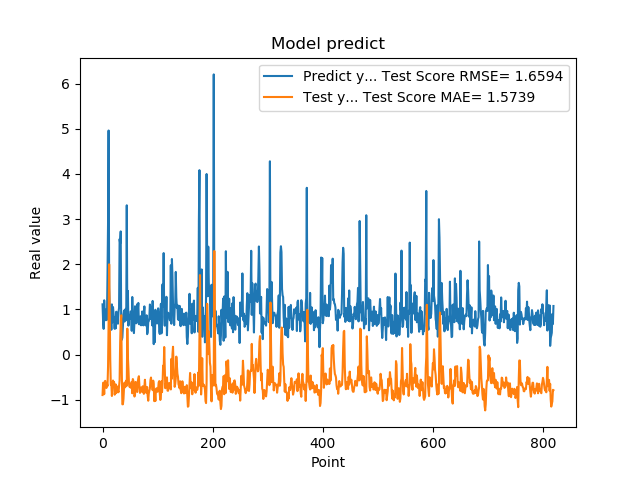

Data behind this chart, as committed beside it:
1.111775994300842507e+00, -8.975519697469923619e-01
7.566530108451843262e-01, -6.247195317087100852e-01
5.684260129928588867e-01, -6.627580073047221187e-01
1.201630949974060059e+00, -8.779154994952248492e-01
8.802530169486999512e-01, -5.925631125823811463e-01
8.531429767608642578e-01, -5.842471528021720983e-01
7.591750025749206543e-01, -6.795829758495032236e-01
1.005007982254028320e+00, -7.399934279299640316e-01
7.687720060348510742e-01, -6.404952516934897533e-01
1.740013241767883301e+00, -6.984850167371744467e-01
2.913533687591552734e+00, -2.742412969657305188e-01
4.963075160980224609e+00, 7.117667779126782834e-01
1.471215128898620605e+00, 1.998948627977294334e+00
1.000648975372314453e+00, 9.471195564490837437e-01
8.220189809799194336e-01, -1.175815751689288785e-01
9.362199902534482643e-01, -6.646566359757248854e-01
5.486897230148315430e-01, -6.564443332414144905e-01
1.111255049705505371e+00, -9.183867794225687442e-01
7.148039937019348145e-01, -6.421000417033769780e-01
1.052167057991027832e+00, -5.746825080576264400e-01
8.955980539321898304e-01, -6.431390134086478749e-01
7.769405245780944824e-01, -6.103088572114221400e-01
5.699509978294372559e-01, -8.892336559898250670e-01
8.244060277938842773e-01, -8.251045380121955208e-01
5.800840258598327637e-01, -6.619326103545873918e-01
9.488009810447691761e-01, -8.539817252090733390e-01
7.918390035629272461e-01, -7.179993168675278259e-01
6.937990188598632812e-01, -7.072670765614685884e-01
6.834830045700073242e-01, -7.953649351401855805e-01
9.433320164680479847e-01, -8.359254976332463061e-01
1.032713770866394043e+00, -6.950099498291480993e-01
2.556216001510620117e+00, -5.707163112112572101e-01
2.464895963668823242e+00, 2.730692846626033843e-01
2.728049993515014204e+00, 7.459051055435070854e-01
3.558506965637206476e-01, 8.695883725164188505e-01
3.262020051479339600e-01, -4.057641478157505421e-01
3.781589865684509277e-01, -1.102663080291097053e+00
6.306380033493041992e-01, -1.101800112387675501e+00
8.854129910469055176e-01, -9.840514144458686330e-01
9.743152856826782227e-01, -7.340894829665544075e-01
7.307389974594116211e-01, -6.203787057813496819e-01
9.521890282630921520e-01, -7.270221700361600981e-01
1.011654973030090332e+00, -6.791440418726737427e-01
7.643579840660095215e-01, -5.783420747093425129e-01
3.306220054626464844e+00, -6.919119826984871935e-01
7.543110251426696777e-01, 5.738868511844212872e-01
1.409499049186706321e+00, -5.331781725664037214e-02
6.401469707489013672e-01, -3.141153730041119085e-01
8.640019893646240234e-01, -6.435634476922688085e-01
8.469420075416564941e-01, -7.152919817741026920e-01
7.976629734039306641e-01, -6.938978313408400433e-01
9.555831551551821068e-01, -7.355401083523871453e-01
9.546210169792175293e-01, -6.553208553489094923e-01
5.251880288124084473e-01, -6.033246062742704252e-01
1.275226235389709695e+00, -8.585338683285209660e-01
8.355640172958374023e-01, -5.431089455792706966e-01
7.640249729156494141e-01, -5.833243938177933297e-01
4.752210080623626154e-01, -7.443189446448952307e-01
7.414129972457885742e-01, -9.299218640250909163e-01
1.069700956344604492e+00, -8.820020841530947786e-01
7.892770171165466309e-01, -6.065401644372659939e-01
... 759 more rows
